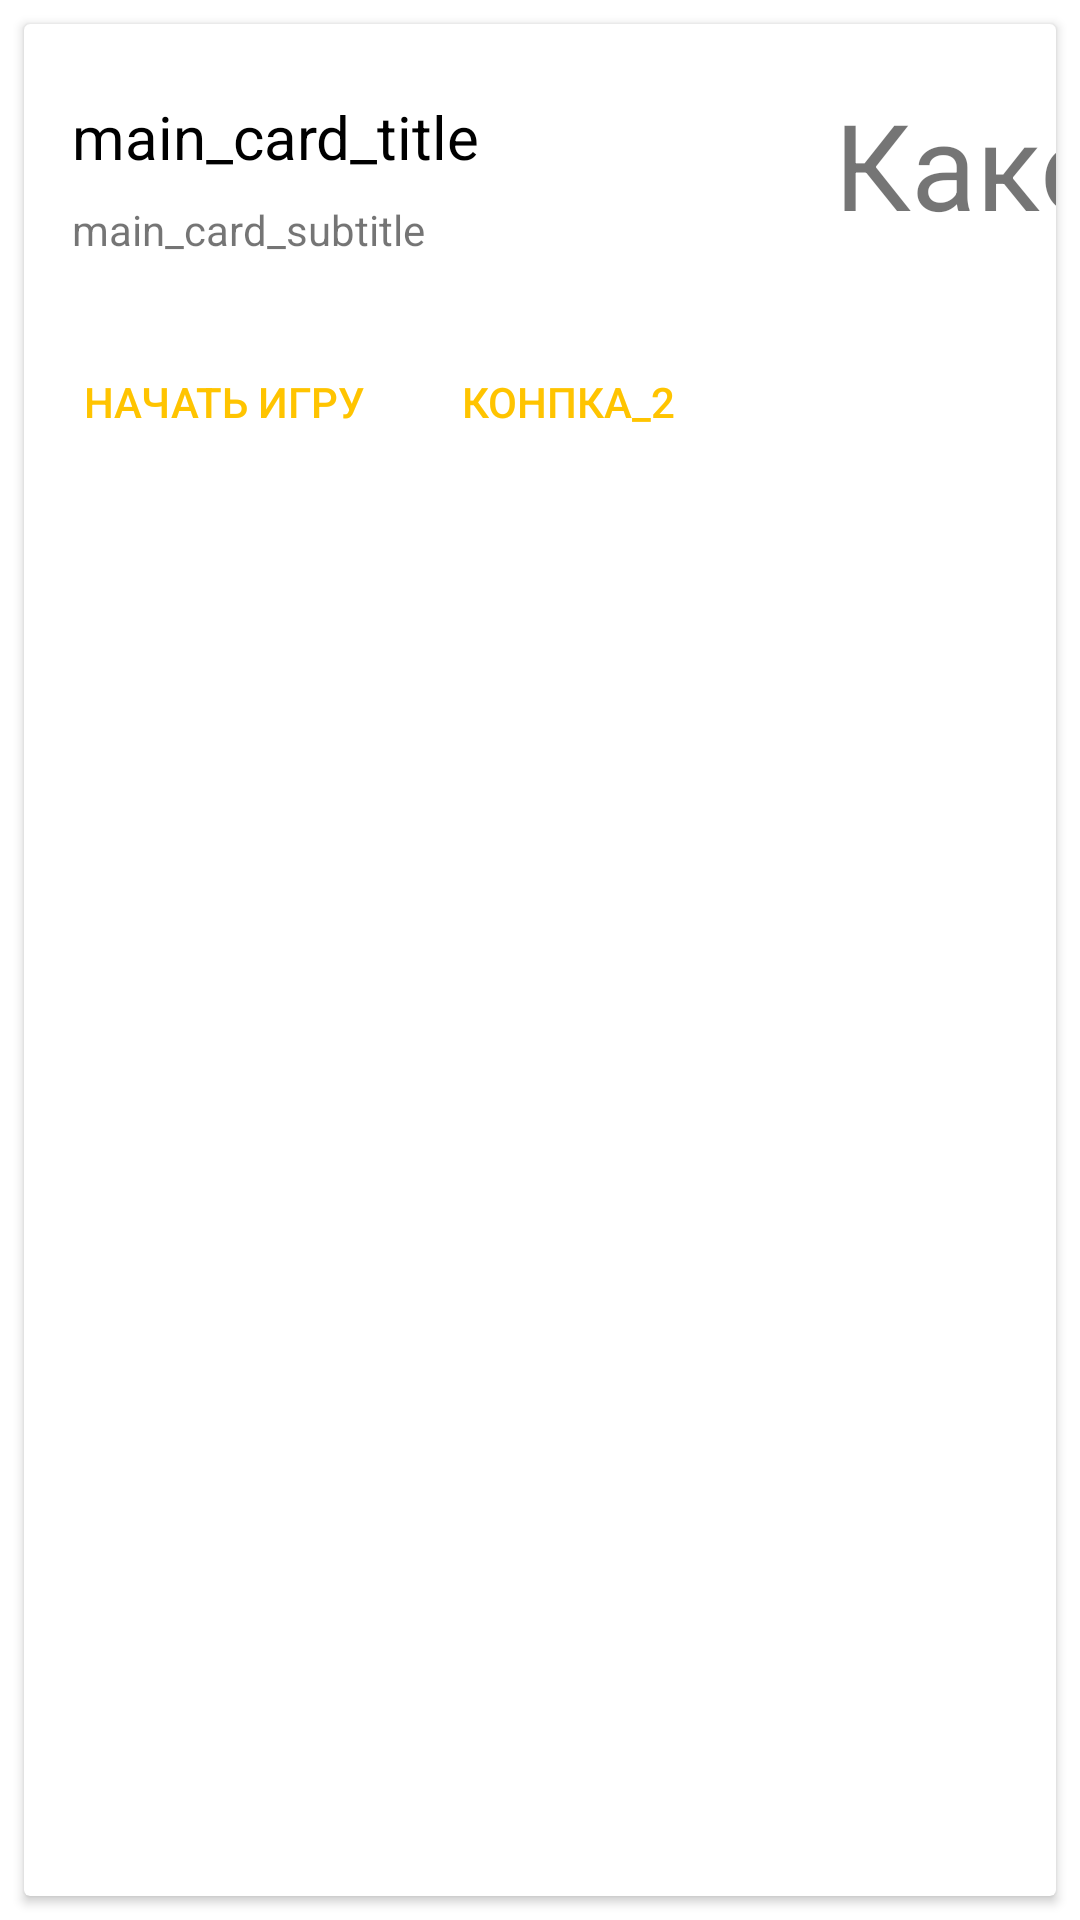

Android layout source for this screen:
<!-- AndroidManifest.xml: fallback theme Theme.MaterialComponents.DayNight.NoActionBar -->
<!-- res/layout/info_about_card_activity.xml -->
<?xml version="1.0" encoding="utf-8"?>
<RelativeLayout
    xmlns:android="http://schemas.android.com/apk/res/android"
    xmlns:app="http://schemas.android.com/apk/res-auto"
    xmlns:tools="http://schemas.android.com/tools"
    android:layout_width="match_parent"
    android:layout_height="match_parent"
    android:fitsSystemWindows="true">

    <android.support.v7.widget.CardView
        android:id="@+id/card_main"
        android:layout_width="match_parent"
        android:layout_height="match_parent"
        android:layout_marginBottom="@dimen/main_card_margin_vertical"
        android:layout_marginLeft="@dimen/main_card_margin_horizontal"
        android:layout_marginRight="@dimen/main_card_margin_horizontal"
        android:layout_marginTop="@dimen/main_card_margin_vertical"
        app:cardCornerRadius="@dimen/card_recycler_corner_radius"
        app:cardElevation="@dimen/card_recycler_elevation"
        android:transitionName="shareView">

        <RelativeLayout
            android:layout_width="wrap_content"
            android:layout_height="match_parent">

            <ImageView
                android:id="@+id/img_main_card"
                android:layout_width="@dimen/size_of_img"
                android:layout_height="wrap_content"
                android:layout_alignParentTop="true"
                android:adjustViewBounds="true"
                android:cropToPadding="false"
                android:scaleType="centerCrop"
                android:src="@drawable/material_design_2" />

            <TextView
                android:id="@+id/tv_card_main_title"
                android:layout_width="wrap_content"
                android:layout_height="wrap_content"
                android:layout_below="@id/img_main_card"
                android:layout_marginLeft="@dimen/card_title_margin"
                android:layout_marginRight="@dimen/card_title_margin"
                android:layout_marginTop="@dimen/card_title_margin_top"
                android:text="main_card_title"
                android:textColor="@color/black"
                android:textSize="20sp" />

            <TextView
                android:id="@+id/tv_card_main_subtitle"
                android:layout_width="wrap_content"
                android:layout_height="wrap_content"
                android:layout_below="@id/tv_card_main_title"
                android:layout_marginBottom="@dimen/card_subtitle_margin"
                android:layout_marginLeft="@dimen/card_subtitle_margin"
                android:layout_marginRight="@dimen/card_subtitle_margin"
                android:layout_marginTop="@dimen/card_button_margin"
                android:text="main_card_subtitle" />

            <Button
                android:id="@+id/btn_card_main_action1"
                style="@style/Widget.AppCompat.Button.Borderless"
                android:layout_width="wrap_content"
                android:layout_height="wrap_content"
                android:layout_below="@id/tv_card_main_subtitle"
                android:layout_margin="@dimen/card_button_margin"
                android:text="@string/name_of_button_1"
                android:textColor="@color/colorAccent" />

            <Button
                android:id="@+id/btn_card_main_action2"
                style="@style/Widget.AppCompat.Button.Borderless"
                android:layout_width="wrap_content"
                android:layout_height="wrap_content"
                android:layout_below="@id/tv_card_main_subtitle"
                android:layout_marginBottom="@dimen/card_button_margin"
                android:layout_marginTop="@dimen/card_button_margin"
                android:layout_toEndOf="@id/btn_card_main_action1"
                android:text="@string/name_of_button_2"
                android:textColor="@color/colorAccent" />

        </RelativeLayout>

        <ImageButton
            android:id="@+id/imageButton2"
            android:layout_width="wrap_content"
            android:layout_height="wrap_content"
            android:layout_marginStart="570dp"
            android:background="@drawable/ic_close_white_24dp"
            app:srcCompat="@drawable/ic_close_white_24dp" />

        <TextView
            android:id="@+id/textView"
            android:layout_width="309dp"
            android:layout_height="121dp"
            android:layout_marginStart="270dp"
            android:layout_marginTop="20dp"
            android:text="Какой-то текст"
            android:textSize="40sp" />

    </android.support.v7.widget.CardView>

</RelativeLayout>
<!-- resources referenced by this layout -->
<resources>
  <color name="black">#000000</color>
  <color name="colorAccent">#FFC400</color>
  <dimen name="card_button_margin">8dp</dimen>
  <dimen name="card_recycler_corner_radius">2dp</dimen>
  <dimen name="card_recycler_elevation">2dp</dimen>
  <dimen name="card_subtitle_margin">16dp</dimen>
  <dimen name="card_title_margin">16dp</dimen>
  <dimen name="card_title_margin_top">24dp</dimen>
  <dimen name="main_card_margin_horizontal">8dp</dimen>
  <dimen name="main_card_margin_vertical">8dp</dimen>
  <dimen name="size_of_img">240dp</dimen>
  <!-- drawable ic_close_white_24dp: png bitmap (drawable, 14692 bytes) -->
  <string name="name_of_button_1">Начать игру</string>
  <string name="name_of_button_2">Конпка_2</string>
  <style name="Widget.AppCompat.Button.Borderless" parent="@android:style/Widget.Material.Button.Borderless" />
</resources>
